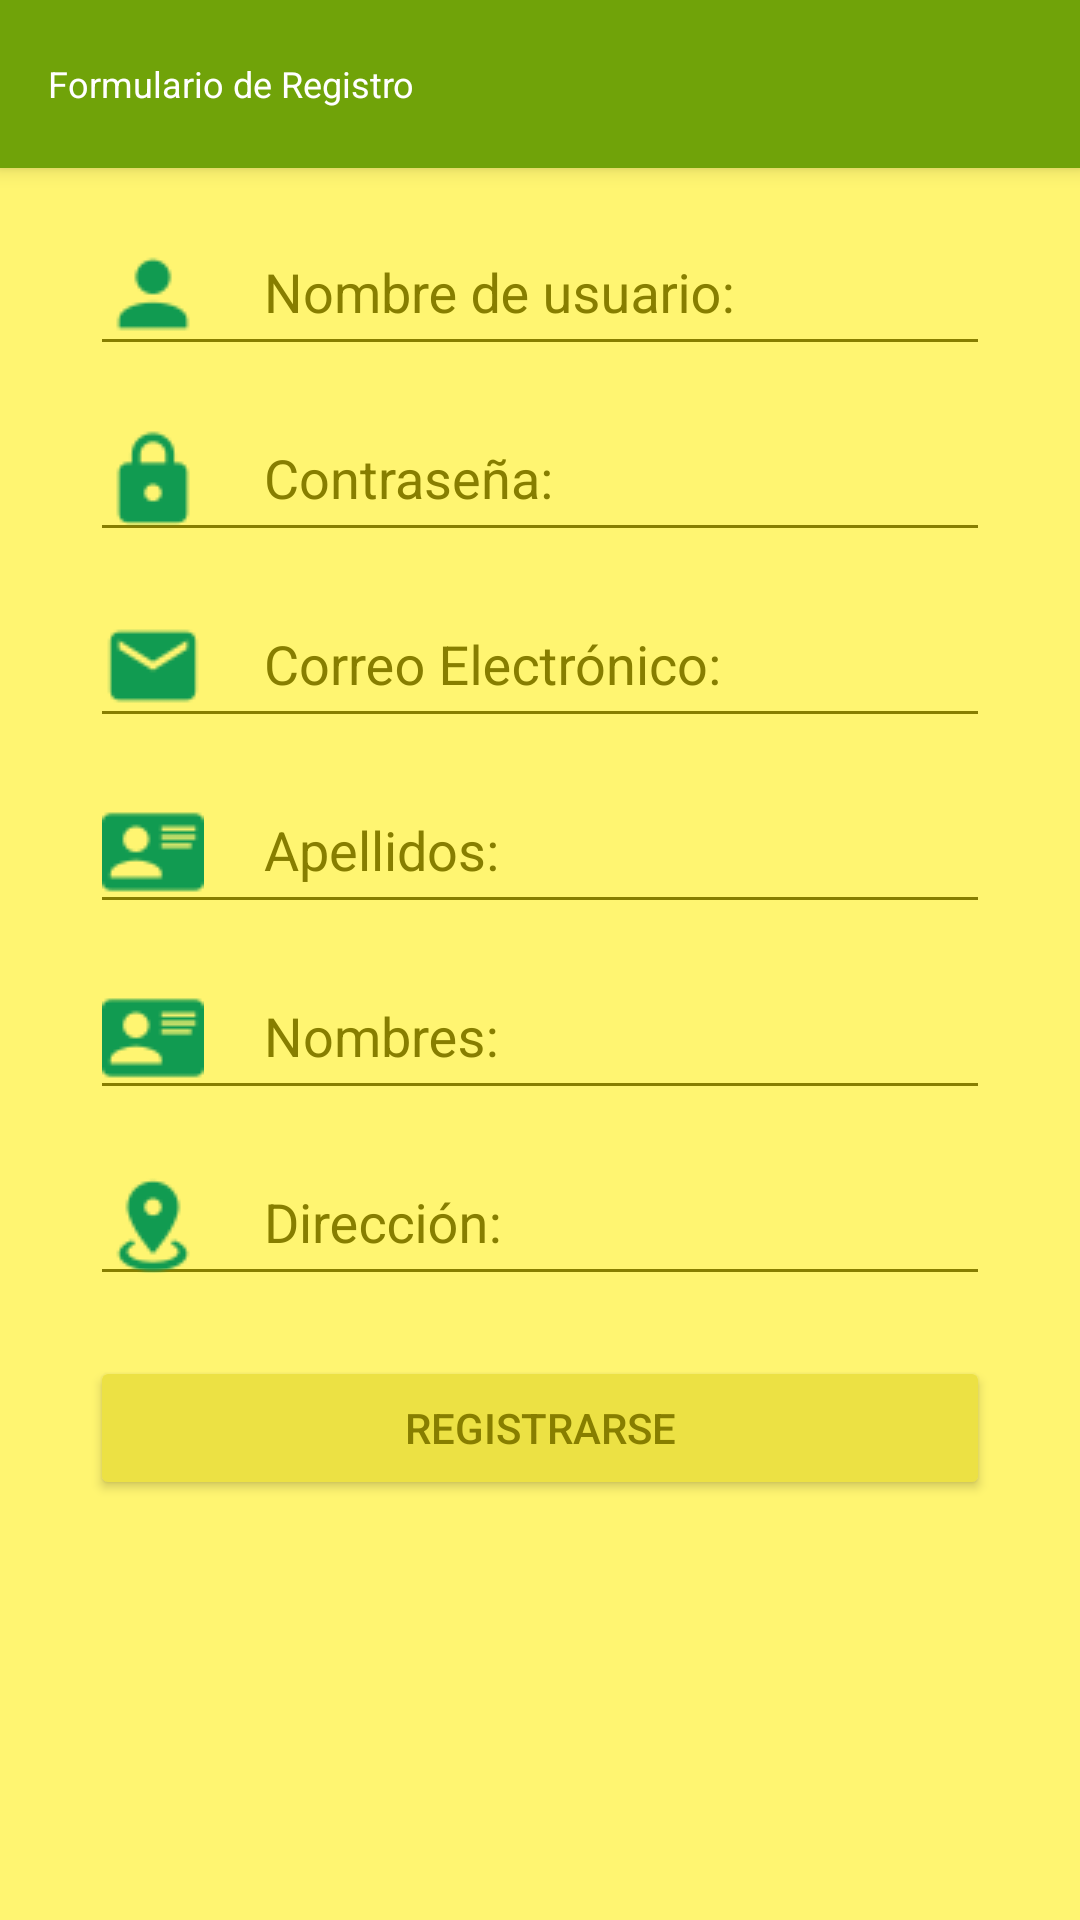

Android layout source for this screen:
<!-- AndroidManifest.xml: application theme AppTheme -->
<!-- res/layout/activity_register.xml -->
<?xml version="1.0" encoding="utf-8"?>
<LinearLayout xmlns:android="http://schemas.android.com/apk/res/android"
    xmlns:tools="http://schemas.android.com/tools"
    android:id="@+id/activity_register"
    android:layout_width="match_parent"
    xmlns:app="http://schemas.android.com/apk/res-auto"
    android:layout_height="match_parent"
    android:orientation="vertical"
    android:background="@color/light3"
    tools:context="quejatec.proyecto.compumovil.udea.edu.co.quejatec.RegisterActivity">


    <android.support.design.widget.CoordinatorLayout
        android:layout_width="match_parent"
        android:layout_height="wrap_content">
        <android.support.v4.widget.NestedScrollView
            android:layout_width="match_parent"
            android:layout_height="match_parent">



        <LinearLayout
            android:layout_width="match_parent"
            android:layout_height="match_parent"
            android:orientation="vertical">
            <LinearLayout
                android:id="@+id/linearLayoutUserR"
                android:layout_width="match_parent"
                android:layout_height="wrap_content"
                android:layout_marginLeft="30dp"
                android:layout_marginRight="30dp"
                android:layout_marginTop="60dp"
                android:descendantFocusability="beforeDescendants"
                android:focusableInTouchMode="true"
                android:orientation="horizontal">
                <android.support.design.widget.TextInputLayout
                    android:layout_width="match_parent"
                    android:layout_height="wrap_content"
                    app:hintTextAppearance="@style/Hint2"
                    android:textColorHint="@color/hint2">

                    <EditText
                        android:id="@+id/etUsernameR"
                        android:layout_width="match_parent"
                        android:layout_height="wrap_content"
                        android:hint="@string/username"
                        android:inputType="textNoSuggestions"
                        android:nextFocusDown="@+id/etPasswordR"
                        android:maxLines="1"
                        android:backgroundTint="@color/hint2"
                        android:drawableLeft="@drawable/accountgreen"
                        android:drawablePadding="20dp"/>
                </android.support.design.widget.TextInputLayout>
            </LinearLayout>

            <LinearLayout
                android:id="@+id/linearLayoutPasswordR"
                android:layout_width="match_parent"
                android:layout_height="wrap_content"
                android:layout_marginLeft="30dp"
                android:layout_marginRight="30dp"
                android:descendantFocusability="beforeDescendants"
                android:focusableInTouchMode="true"
                android:orientation="horizontal">
                <android.support.design.widget.TextInputLayout
                    android:layout_width="match_parent"
                    android:layout_height="wrap_content"
                    app:hintTextAppearance="@style/Hint2"
                    android:textColorHint="@color/hint2">

                    <EditText
                        android:id="@+id/etPasswordR"
                        android:layout_width="match_parent"
                        android:layout_height="wrap_content"
                        android:hint="@string/password"
                        android:inputType="textPassword"
                        android:nextFocusDown="@+id/etEmailR"
                        android:maxLines="1"
                        android:backgroundTint="@color/hint2"
                        android:drawableLeft="@drawable/lockgreen"
                        android:drawablePadding="20dp"/>
                </android.support.design.widget.TextInputLayout>
            </LinearLayout>

            <LinearLayout
                android:id="@+id/linearLayoutEmailR"
                android:layout_width="match_parent"
                android:layout_height="wrap_content"
                android:layout_marginLeft="30dp"
                android:layout_marginRight="30dp"
                android:descendantFocusability="beforeDescendants"
                android:focusableInTouchMode="true"
                android:orientation="horizontal">
                <android.support.design.widget.TextInputLayout
                    android:layout_width="match_parent"
                    android:layout_height="wrap_content"
                    app:hintTextAppearance="@style/Hint2"
                    android:textColorHint="@color/hint2">

                    <EditText
                        android:id="@+id/etEmailR"
                        android:layout_width="match_parent"
                        android:layout_height="wrap_content"
                        android:hint="@string/email"
                        android:inputType="textEmailAddress"
                        android:nextFocusDown="@+id/etLastNameR"
                        android:maxLines="1"
                        android:backgroundTint="@color/hint2"
                        android:drawableLeft="@drawable/email"
                        android:drawablePadding="20dp"/>
                </android.support.design.widget.TextInputLayout>
            </LinearLayout>

            <LinearLayout
                android:id="@+id/linearLayoutLastNamesR"
                android:layout_width="match_parent"
                android:layout_height="wrap_content"
                android:layout_marginLeft="30dp"
                android:layout_marginRight="30dp"
                android:descendantFocusability="beforeDescendants"
                android:focusableInTouchMode="true"
                android:orientation="horizontal">
                <android.support.design.widget.TextInputLayout
                    android:layout_width="match_parent"
                    android:layout_height="wrap_content"
                    app:hintTextAppearance="@style/Hint2"
                    android:textColorHint="@color/hint2">

                    <EditText
                        android:id="@+id/etLastNameR"
                        android:layout_width="match_parent"
                        android:layout_height="wrap_content"
                        android:hint="@string/lastName"
                        android:inputType="textNoSuggestions|textCapWords"
                        android:nextFocusDown="@+id/etNamesR"
                        android:maxLines="1"
                        android:backgroundTint="@color/hint2"
                        android:drawableLeft="@drawable/names"
                        android:drawablePadding="20dp"/>
                </android.support.design.widget.TextInputLayout>
            </LinearLayout>

            <LinearLayout
                android:id="@+id/linearLayoutNamesR"
                android:layout_width="match_parent"
                android:layout_height="wrap_content"
                android:layout_marginLeft="30dp"
                android:layout_marginRight="30dp"
                android:descendantFocusability="beforeDescendants"
                android:focusableInTouchMode="true"
                android:orientation="horizontal">
                <android.support.design.widget.TextInputLayout
                    android:layout_width="match_parent"
                    android:layout_height="wrap_content"
                    app:hintTextAppearance="@style/Hint2"
                    android:textColorHint="@color/hint2">

                    <EditText
                        android:id="@+id/etNamesR"
                        android:layout_width="match_parent"
                        android:layout_height="wrap_content"
                        android:hint="@string/names"
                        android:inputType="textNoSuggestions|textCapWords"
                        android:nextFocusDown="@+id/etDirectionR"
                        android:maxLines="1"
                        android:backgroundTint="@color/hint2"
                        android:drawableLeft="@drawable/names"
                        android:drawablePadding="20dp"/>
                </android.support.design.widget.TextInputLayout>
            </LinearLayout>

            <LinearLayout
                android:id="@+id/linearLayoutDirectionR"
                android:layout_width="match_parent"
                android:layout_height="wrap_content"
                android:layout_marginLeft="30dp"
                android:layout_marginRight="30dp"
                android:descendantFocusability="beforeDescendants"
                android:focusableInTouchMode="true"
                android:orientation="horizontal">
                <android.support.design.widget.TextInputLayout
                    android:layout_width="match_parent"
                    android:layout_height="wrap_content"
                    app:hintTextAppearance="@style/Hint2"
                    android:textColorHint="@color/hint2">

                    <EditText
                        android:id="@+id/etDirectionR"
                        android:layout_width="match_parent"
                        android:layout_height="wrap_content"
                        android:hint="@string/direction"
                        android:inputType="textNoSuggestions"
                        android:maxLines="1"
                        android:backgroundTint="@color/hint2"
                        android:drawableLeft="@drawable/direction"
                        android:drawablePadding="20dp"/>
                </android.support.design.widget.TextInputLayout>
            </LinearLayout>
            <LinearLayout
                android:id="@+id/linearLayoutButtonR"
                android:layout_width="match_parent"
                android:layout_height="wrap_content"
                android:layout_marginLeft="30dp"
                android:layout_marginTop="20dp"
                android:layout_marginRight="30dp"
                android:descendantFocusability="beforeDescendants"
                android:focusableInTouchMode="true"
                android:orientation="horizontal">

                <Button
                    android:layout_width="match_parent"
                    android:layout_height="wrap_content"
                    android:text="Registrarse"
                    android:textColor="@color/hint2"
                    android:backgroundTint="@color/accent"
                    />
            </LinearLayout>
        </LinearLayout>

        </android.support.v4.widget.NestedScrollView>
        <android.support.design.widget.AppBarLayout
            android:layout_width="match_parent"
            android:layout_height="wrap_content"
            android:elevation="4dp">
            <android.support.v7.widget.Toolbar
                android:layout_width="match_parent"
                android:layout_height="wrap_content"
                app:layout_scrollFlags="scroll|enterAlways"

                >
                <LinearLayout
                    android:layout_width="wrap_content"
                    android:layout_height="wrap_content"
                    android:orientation="vertical"
                    >

                    <TextView android:id="@+id/txtAbTitulo"
                        android:layout_width="match_parent"
                        android:layout_height="wrap_content"
                        android:text="@string/Título"
                        android:textColor="@color/letter"
                        android:textSize="12sp" />
                </LinearLayout>

            </android.support.v7.widget.Toolbar>
        </android.support.design.widget.AppBarLayout>
    </android.support.design.widget.CoordinatorLayout>

</LinearLayout>
<!-- resources referenced by this layout -->
<resources>
  <item name="accent" type="color">#ECE144</item>
  <item name="hint2" type="color">#877E00</item>
  <item name="letter" type="color">#ffffff</item>
  <item name="light3" type="color">#FFF571</item>
  <!-- drawable accountgreen: png bitmap (drawable, 612 bytes) -->
  <!-- drawable direction: png bitmap (drawable, 1079 bytes) -->
  <!-- drawable email: png bitmap (drawable, 698 bytes) -->
  <!-- drawable lockgreen: png bitmap (drawable, 718 bytes) -->
  <!-- drawable names: png bitmap (drawable, 694 bytes) -->
  <string name="direction">Dirección:</string>
  <string name="email">Correo Electrónico:</string>
  <string name="lastName">Apellidos:</string>
  <string name="names">Nombres:</string>
  <string name="password">Contraseña:</string>
  <string name="username">Nombre de usuario:</string>
  <style name="Hint2" parent="TextAppearance.Design.Hint">
              <item name="android:textColor">@color/hint2</item>
          </style>
  <style name="AppTheme" parent="Theme.AppCompat.Light.NoActionBar">
              
              <item name="colorPrimary">@color/primary</item>
              <item name="colorPrimaryDark">@color/primaryDark</item>
              <item name="colorAccent">@color/accent</item>
          </style>
  <item name="primary" type="color">#70A309</item>
  <item name="primaryDark" type="color">#00602D</item>
</resources>
